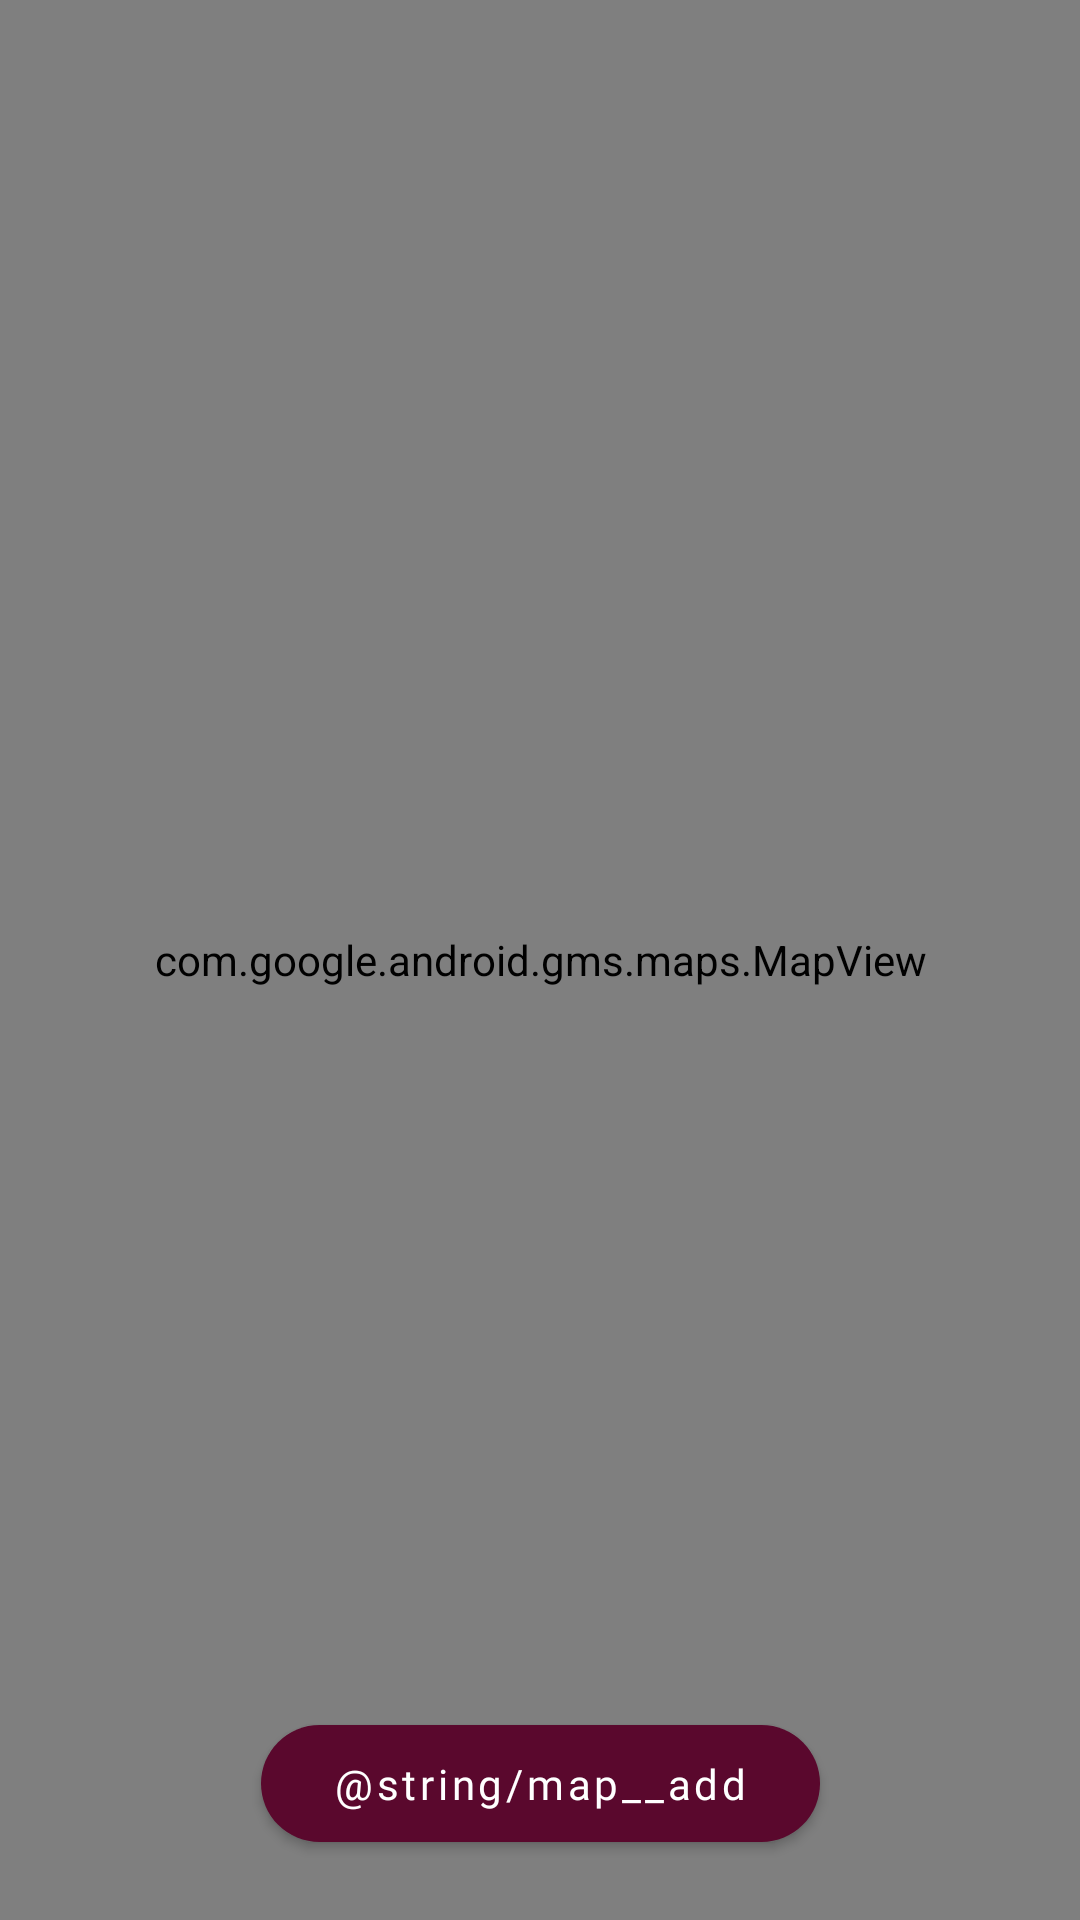

Write the Android layout XML for this screen, with the resource values it uses.
<!-- AndroidManifest.xml: application theme AppTheme -->
<!-- res/layout/home__fragment.xml -->
<?xml version="1.0" encoding="utf-8"?>
<androidx.constraintlayout.widget.ConstraintLayout xmlns:android="http://schemas.android.com/apk/res/android"
    xmlns:app="http://schemas.android.com/apk/res-auto"
    android:layout_width="match_parent"
    android:layout_height="match_parent">

    <com.google.android.gms.maps.MapView
        android:id="@+id/mapView"
        android:layout_width="0dp"
        android:layout_height="0dp"
        app:layout_constraintBottom_toBottomOf="parent"
        app:layout_constraintEnd_toEndOf="parent"
        app:layout_constraintStart_toStartOf="parent"
        app:layout_constraintTop_toTopOf="parent" />

    <com.google.android.material.button.MaterialButton
        android:id="@+id/addB"
        style="@style/AppButton"
        android:layout_width="wrap_content"
        android:layout_height="wrap_content"
        android:layout_marginBottom="20dp"
        android:text="@string/map__add"
        app:icon="@drawable/ic_add"
        app:layout_constraintBottom_toBottomOf="parent"
        app:layout_constraintEnd_toEndOf="parent"
        app:layout_constraintStart_toStartOf="parent" />

</androidx.constraintlayout.widget.ConstraintLayout>
<!-- resources referenced by this layout -->
<resources>
  <style name="AppButton" parent="Widget.MaterialComponents.Button">
          <item name="android:layout_width">wrap_content</item>
          <item name="android:layout_height">wrap_content</item>
          <item name="android:paddingTop">10dp</item>
          <item name="android:paddingBottom">10dp</item>
          <item name="android:paddingRight">24dp</item>
          <item name="android:paddingLeft">24dp</item>
          <item name="android:textSize">14sp</item>
          <item name="android:lines">1</item>
          <item name="cornerRadius">20dp</item>
          <item name="textAllCaps">false</item>
          <item name="android:fontFamily">@font/roboto_medium</item>
          <item name="fontFamily">@font/montserrat_medium</item>
      </style>
  <style name="AppTheme" parent="Theme.MaterialComponents.Light.NoActionBar">
          
          <item name="colorPrimary">@color/colorPrimary</item>
          <item name="colorPrimaryDark">@color/colorPrimaryDark</item>
          <item name="colorAccent">@color/colorAccent</item>
          <item name="bottomSheetDialogTheme">@style/BottomSheetDialogTheme</item>
  
          <item name="materialButtonStyle">@style/AppButton</item>
      </style>
  <color name="colorPrimary">#5A082D</color>
  <color name="colorPrimaryDark">#BFBFBF</color>
  <color name="colorAccent">#5A082D</color>
  <style name="BottomSheetDialogTheme" parent="BaseBottomSheetDialog">
          <item name="colorAccent">@color/colorAccent</item>
          <item name="colorPrimary">@color/colorPrimary</item>
          <item name="colorPrimaryDark">@color/colorPrimary</item>
      </style>
  <style name="BaseBottomSheetDialog" parent="@style/Theme.MaterialComponents.Light.BottomSheetDialog">
          <item name="android:windowIsFloating">false</item>
          <item name="bottomSheetStyle">@style/BottomSheet</item>
          <item name="android:windowSoftInputMode">adjustResize</item>
      </style>
  <style name="BottomSheet" parent="@style/Widget.Design.BottomSheet.Modal">
          <item name="android:background">@drawable/background_rounded_corners_30_top</item>
      </style>
</resources>
